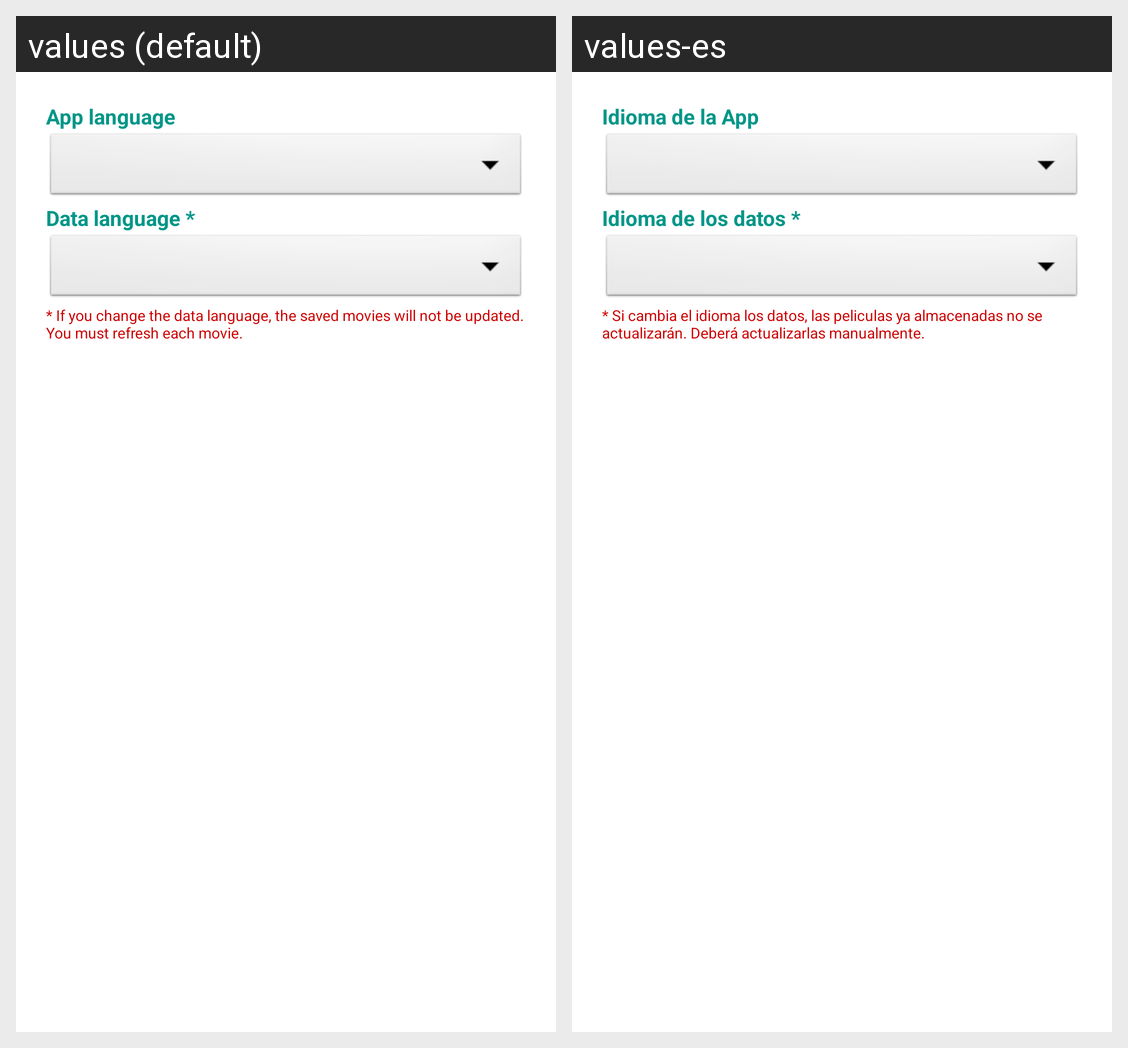

This grid shows one Android layout under two languages. Give, for every string resource on the screen, its name, the default text and each shown locale's text.
Android screen res/layout/language_options.xml rendered under 2 locales, left to right: values (default), values-es. Device: Nexus 5 (rendered at 1080×1920; each locale shown at half size, 540×960, under a caption strip naming it); theme AppTheme.
Strings drawn on this screen, with the default value and each locale's value (text and hints the layout hard-codes, and strings that could not be matched under every locale, appear in the picture but are not listed):

AppLanguage
  values: App language
  values-es: Idioma de la App

SearchLanguage
  values: Data language *
  values-es: Idioma de los datos *

SearchLanguageWarning
  values: * If you change the data language, the saved movies will not be updated. You must refresh each movie.
  values-es: * Si cambia el idioma los datos, las peliculas ya almacenadas no se actualizarán. Deberá actualizarlas manualmente.
